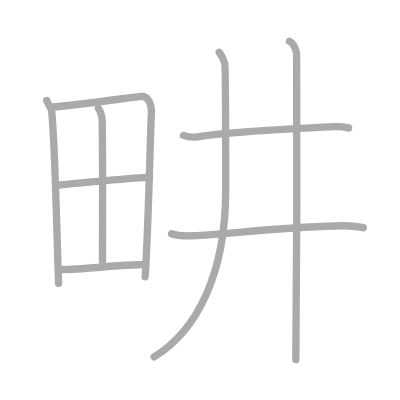
t = 0.00 s
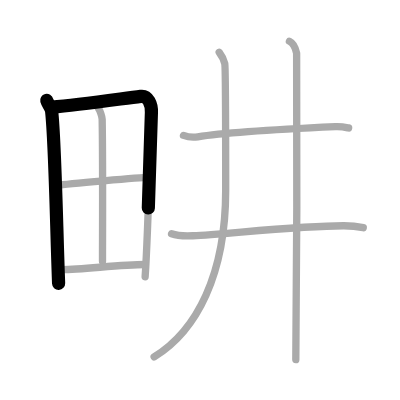
t = 1.75 s
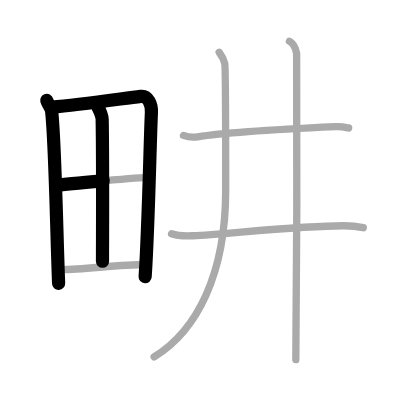
t = 3.50 s
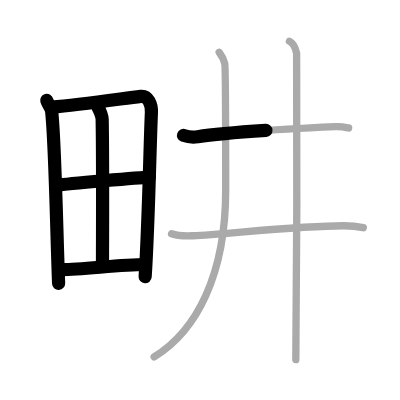
t = 5.50 s
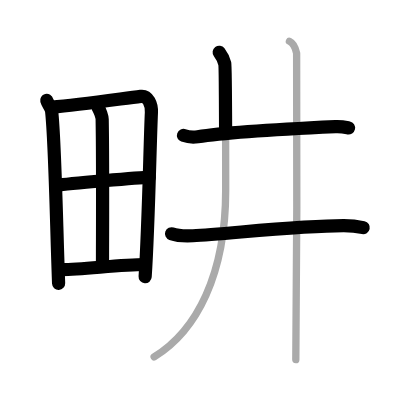
t = 7.25 s
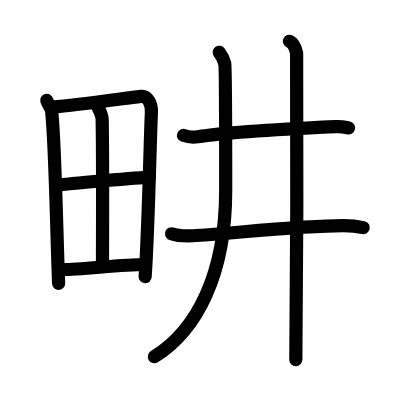
t = 9.00 s

The animated SVG that drew these frames (rendered in a browser with its animation timeline set to each time). Animation: 9 SMIL elements (animate=9); one cycle of 9.00 s.

<?xml version="1.0" standalone="no"?>
<!DOCTYPE svg PUBLIC "-//W3C//DTD SVG 1.1//EN"   "http://www.w3.org/Graphics/SVG/1.1/DTD/svg11.dtd">
<svg width="400px" height="400px"  version="1.1" xmlns="http://www.w3.org/2000/svg">
  <defs>
    <marker id="Triangle" viewBox="0 0 10 10" refX="0" refY="5" markerUnits="strokeWidth" markerWidth="3" style="stroke-opacity:0%;fill:#aaaaaa;" markerHeight="2" orient="auto">
      <path d="M 0 0 L 10 5 L 0 10 z" />
    </marker>
    
    <marker id="Arrow" viewBox="0 0 10 10" refX="5" refY="5" markerUnits="strokeWidth" markerWidth="1.8" style="stroke-opacity:0%;fill:#770000;" markerHeight="2" orient="auto">
      <path d="M 0 4 L 6 4 L 4 1 L 10 5 L 4 9 L 6 6 L 0 6 z" />
        <circle cx="5" cy="5" r="5" />
      </marker>
    
    <marker id="TriangleRed" viewBox="0 0 10 10" refX="0" refY="5" markerUnits="strokeWidth" markerWidth="3" style="stroke-opacity:0%;fill:#CC0000;" markerHeight="2" orient="auto">
      <path d="M 0 0 L 10 5 L 0 10 z" />
    </marker>
    
    <marker id="ArrowRed" viewBox="0 0 10 10" refX="5" refY="5" markerUnits="strokeWidth" markerWidth="1.8" style="stroke-opacity:0%;fill:#CC0000;" markerHeight="2" orient="auto">
      <path d="M 0 4 L 6 4 L 4 1 L 10 5 L 4 9 L 6 6 L 0 6 z" />
        <circle cx="5" cy="5" r="5" />
      </marker>
    
  </defs>
  
  <path style="fill:#ffffff; fill-opacity:100%; fill-rule:evenodd; stroke-width:0;" d="M 0 0 L 400px 0 L 400px 400px L 0 400px L 0 0" />

  <g transform="scale(3.6697247706422 3.6697247706422)">
<path style="fill:none; fill-opacity:0%; fill-rule:evenodd; stroke:#aaaaaa; stroke-opacity:100%; stroke-width: 1.5pt; stroke-linejoin:round; stroke-linecap:round;" d="M12.74 27.38c0.21 0.82 1.21 1.91 1.33 2.92c0.94 8.31 1.32 31.64 1.9 46.91"></path>
<path style="fill:none; fill-opacity:0%; fill-rule:evenodd; stroke:#aaaaaa; stroke-opacity:100%; stroke-width: 1.5pt; stroke-linejoin:round; stroke-linecap:round;" d="M14.22 29.2c7.26-0.65 18.71-2.27 24.13-2.94c1.99-0.25 3.01 2.18 2.91 4.4c-0.38 8.12-0.8 31.26-1.71 44.78"></path>
<path style="fill:none; fill-opacity:0%; fill-rule:evenodd; stroke:#aaaaaa; stroke-opacity:100%; stroke-width: 1.5pt; stroke-linejoin:round; stroke-linecap:round;" d="M26.8 29.5c0.45 0.56 1.03 2.32 1.04 2.99c0.21 11.25 0.09 32.08 0.09 38.72"></path>
<path style="fill:none; fill-opacity:0%; fill-rule:evenodd; stroke:#aaaaaa; stroke-opacity:100%; stroke-width: 1.5pt; stroke-linejoin:round; stroke-linecap:round;" d="M15.57 50.49c2.37-0.34 23.15-2.21 25.1-2.15"></path>
<path style="fill:none; fill-opacity:0%; fill-rule:evenodd; stroke:#aaaaaa; stroke-opacity:100%; stroke-width: 1.5pt; stroke-linejoin:round; stroke-linecap:round;" d="M16.34 73.45c5.23 0.14 15.98-1.34 23.2-1.37"></path>
<path style="fill:none; fill-opacity:0%; fill-rule:evenodd; stroke:#aaaaaa; stroke-opacity:100%; stroke-width: 1.5pt; stroke-linejoin:round; stroke-linecap:round;" d="M50 36.9c1.02 0.37 2.9 0.53 3.9 0.37C61.75 36 81 35 91.43 34.51c1.7-0.08 2.72 0.18 3.57 0.36"></path>
<path style="fill:none; fill-opacity:0%; fill-rule:evenodd; stroke:#aaaaaa; stroke-opacity:100%; stroke-width: 1.5pt; stroke-linejoin:round; stroke-linecap:round;" d="M46.75 63.7c1.52 0.54 4.3 0.62 5.82 0.54c9.43-0.49 29.18-2.74 41.11-2.73c2.53 0 4.05 0.26 5.31 0.53"></path>
<path style="fill:none; fill-opacity:0%; fill-rule:evenodd; stroke:#aaaaaa; stroke-opacity:100%; stroke-width: 1.5pt; stroke-linejoin:round; stroke-linecap:round;" d="M59.73 14.25c0.76 1.02 1.27 2.05 1.52 3.07c0.25 1.02 0.25 32.28 0.25 34.58c0 22.8-7.85 38.17-19.5 45.34"></path>
<path style="fill:none; fill-opacity:0%; fill-rule:evenodd; stroke:#aaaaaa; stroke-opacity:100%; stroke-width: 1.5pt; stroke-linejoin:round; stroke-linecap:round;" d="M78.87 11.25c1.09 0.5 1.74 2.25 1.96 3.25c0.22 1 0 77.25-0.22 83.5"></path>

<path style="fill:none; fill-opacity:0%; fill-rule:evenodd; stroke:#000000; stroke-opacity:100%; stroke-width: 2.7pt; stroke-linejoin:round; stroke-linecap:round;" d="M12.74 27.38c0.21 0.82 1.21 1.91 1.33 2.92c0.94 8.31 1.32 31.64 1.9 46.91" pathLength="100" stroke-dashoffset="100" stroke-dasharray="100 105"><animate id="dashAnim1" attributeName="stroke-dashoffset" from="100" to="0" dur="1s" calcMode="linear" fill="freeze"/></path>
<path style="fill:none; fill-opacity:0%; fill-rule:evenodd; stroke:#000000; stroke-opacity:100%; stroke-width: 2.7pt; stroke-linejoin:round; stroke-linecap:round;" d="M14.22 29.2c7.26-0.65 18.71-2.27 24.13-2.94c1.99-0.25 3.01 2.18 2.91 4.4c-0.38 8.12-0.8 31.26-1.71 44.78" pathLength="100" stroke-dashoffset="100" stroke-dasharray="100 105"><animate id="dashAnim2" attributeName="stroke-dashoffset" from="100" to="0" dur="1s" calcMode="linear" begin="dashAnim1.end" fill="freeze"/></path>
<path style="fill:none; fill-opacity:0%; fill-rule:evenodd; stroke:#000000; stroke-opacity:100%; stroke-width: 2.7pt; stroke-linejoin:round; stroke-linecap:round;" d="M26.8 29.5c0.45 0.56 1.03 2.32 1.04 2.99c0.21 11.25 0.09 32.08 0.09 38.72" pathLength="100" stroke-dashoffset="100" stroke-dasharray="100 105"><animate id="dashAnim3" attributeName="stroke-dashoffset" from="100" to="0" dur="1s" calcMode="linear" begin="dashAnim2.end" fill="freeze"/></path>
<path style="fill:none; fill-opacity:0%; fill-rule:evenodd; stroke:#000000; stroke-opacity:100%; stroke-width: 2.7pt; stroke-linejoin:round; stroke-linecap:round;" d="M15.57 50.49c2.37-0.34 23.15-2.21 25.1-2.15" pathLength="100" stroke-dashoffset="100" stroke-dasharray="100 105"><animate id="dashAnim4" attributeName="stroke-dashoffset" from="100" to="0" dur="1s" calcMode="linear" begin="dashAnim3.end" fill="freeze"/></path>
<path style="fill:none; fill-opacity:0%; fill-rule:evenodd; stroke:#000000; stroke-opacity:100%; stroke-width: 2.7pt; stroke-linejoin:round; stroke-linecap:round;" d="M16.34 73.45c5.23 0.14 15.98-1.34 23.2-1.37" pathLength="100" stroke-dashoffset="100" stroke-dasharray="100 105"><animate id="dashAnim5" attributeName="stroke-dashoffset" from="100" to="0" dur="1s" calcMode="linear" begin="dashAnim4.end" fill="freeze"/></path>
<path style="fill:none; fill-opacity:0%; fill-rule:evenodd; stroke:#000000; stroke-opacity:100%; stroke-width: 2.7pt; stroke-linejoin:round; stroke-linecap:round;" d="M50 36.9c1.02 0.37 2.9 0.53 3.9 0.37C61.75 36 81 35 91.43 34.51c1.7-0.08 2.72 0.18 3.57 0.36" pathLength="100" stroke-dashoffset="100" stroke-dasharray="100 105"><animate id="dashAnim6" attributeName="stroke-dashoffset" from="100" to="0" dur="1s" calcMode="linear" begin="dashAnim5.end" fill="freeze"/></path>
<path style="fill:none; fill-opacity:0%; fill-rule:evenodd; stroke:#000000; stroke-opacity:100%; stroke-width: 2.7pt; stroke-linejoin:round; stroke-linecap:round;" d="M46.75 63.7c1.52 0.54 4.3 0.62 5.82 0.54c9.43-0.49 29.18-2.74 41.11-2.73c2.53 0 4.05 0.26 5.31 0.53" pathLength="100" stroke-dashoffset="100" stroke-dasharray="100 105"><animate id="dashAnim7" attributeName="stroke-dashoffset" from="100" to="0" dur="1s" calcMode="linear" begin="dashAnim6.end" fill="freeze"/></path>
<path style="fill:none; fill-opacity:0%; fill-rule:evenodd; stroke:#000000; stroke-opacity:100%; stroke-width: 2.7pt; stroke-linejoin:round; stroke-linecap:round;" d="M59.73 14.25c0.76 1.02 1.27 2.05 1.52 3.07c0.25 1.02 0.25 32.28 0.25 34.58c0 22.8-7.85 38.17-19.5 45.34" pathLength="100" stroke-dashoffset="100" stroke-dasharray="100 105"><animate id="dashAnim8" attributeName="stroke-dashoffset" from="100" to="0" dur="1s" calcMode="linear" begin="dashAnim7.end" fill="freeze"/></path>
<path style="fill:none; fill-opacity:0%; fill-rule:evenodd; stroke:#000000; stroke-opacity:100%; stroke-width: 2.7pt; stroke-linejoin:round; stroke-linecap:round;" d="M78.87 11.25c1.09 0.5 1.74 2.25 1.96 3.25c0.22 1 0 77.25-0.22 83.5" pathLength="100" stroke-dashoffset="100" stroke-dasharray="100 105"><animate id="dashAnim9" attributeName="stroke-dashoffset" from="100" to="0" dur="1s" calcMode="linear" begin="dashAnim8.end" fill="freeze"/></path>

</g>

</svg>  
          
